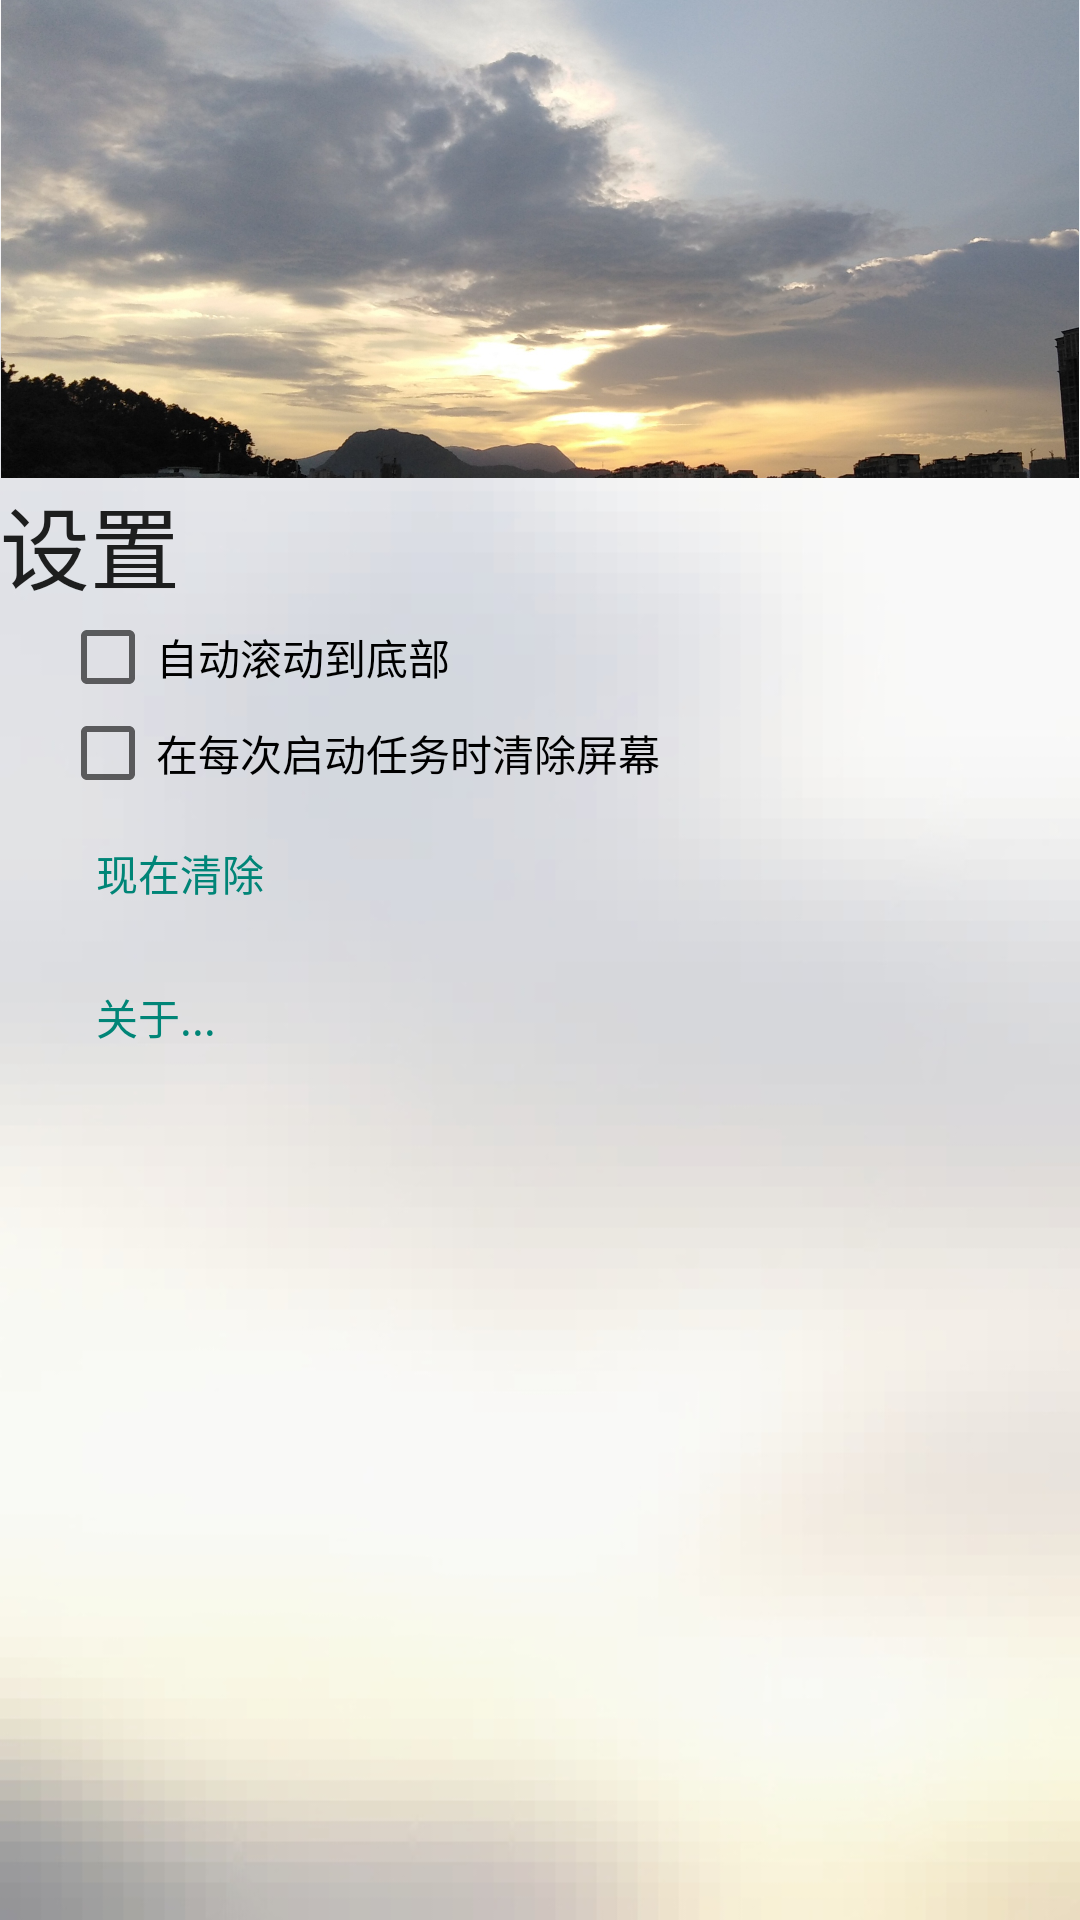

Here is an Android app screen rendered from its layout file. Give the layout XML and the strings, colors and styles it references.
<!-- AndroidManifest.xml: application theme AppTheme -->
<!-- res/layout/menu.xml -->
<?xml version="1.0" encoding="utf-8"?>
<LinearLayout
	xmlns:android="http://schemas.android.com/apk/res/android"
	android:layout_width="fill_parent"
	android:layout_height="fill_parent"
	android:orientation="vertical"
	android:alpha="1.0"
	android:background="@drawable/xu">

	<ImageView
		android:src="@drawable/pic"
		android:layout_width="wrap_content"
		android:layout_height="wrap_content"
		android:adjustViewBounds="true"/>

	<TextView
		android:layout_width="wrap_content"
		android:layout_height="wrap_content"
		android:text="设置"
		android:textAppearance="?android:attr/textAppearanceLarge"
		android:textSize="30sp"/>

	<LinearLayout
		android:orientation="vertical"
		android:layout_width="wrap_content"
		android:layout_height="wrap_content"
		android:paddingLeft="20dp">

		<CheckBox
			android:layout_width="wrap_content"
			android:layout_height="wrap_content"
			android:id="@+id/rowtodi"
			android:text="自动滚动到底部"/>

		<CheckBox
			android:layout_width="wrap_content"
			android:layout_height="wrap_content"
			android:text="在每次启动任务时清除屏幕"
			android:id="@+id/clearatstart"/>

		<Button
			android:layout_width="wrap_content"
			style="?android:attr/buttonBarButtonStyle"
			android:layout_height="wrap_content"
			android:text="现在清除"
			android:id="@+id/clear"
			android:onClick="clean"/>

		<Button
			android:layout_width="wrap_content"
			style="?android:attr/buttonBarButtonStyle"
			android:layout_height="wrap_content"
			android:text="关于..."
			android:id="@+id/about"
			android:onClick="about"/>

	</LinearLayout>

</LinearLayout>
<!-- resources referenced by this layout -->
<resources>
  <!-- drawable pic: jpg bitmap (drawable, 517001 bytes) -->
  <!-- drawable xu: jpg bitmap (drawable, 42768 bytes) -->
  <style name="AppTheme" parent="@android:style/Theme.Material.Light">
  	</style>
</resources>
